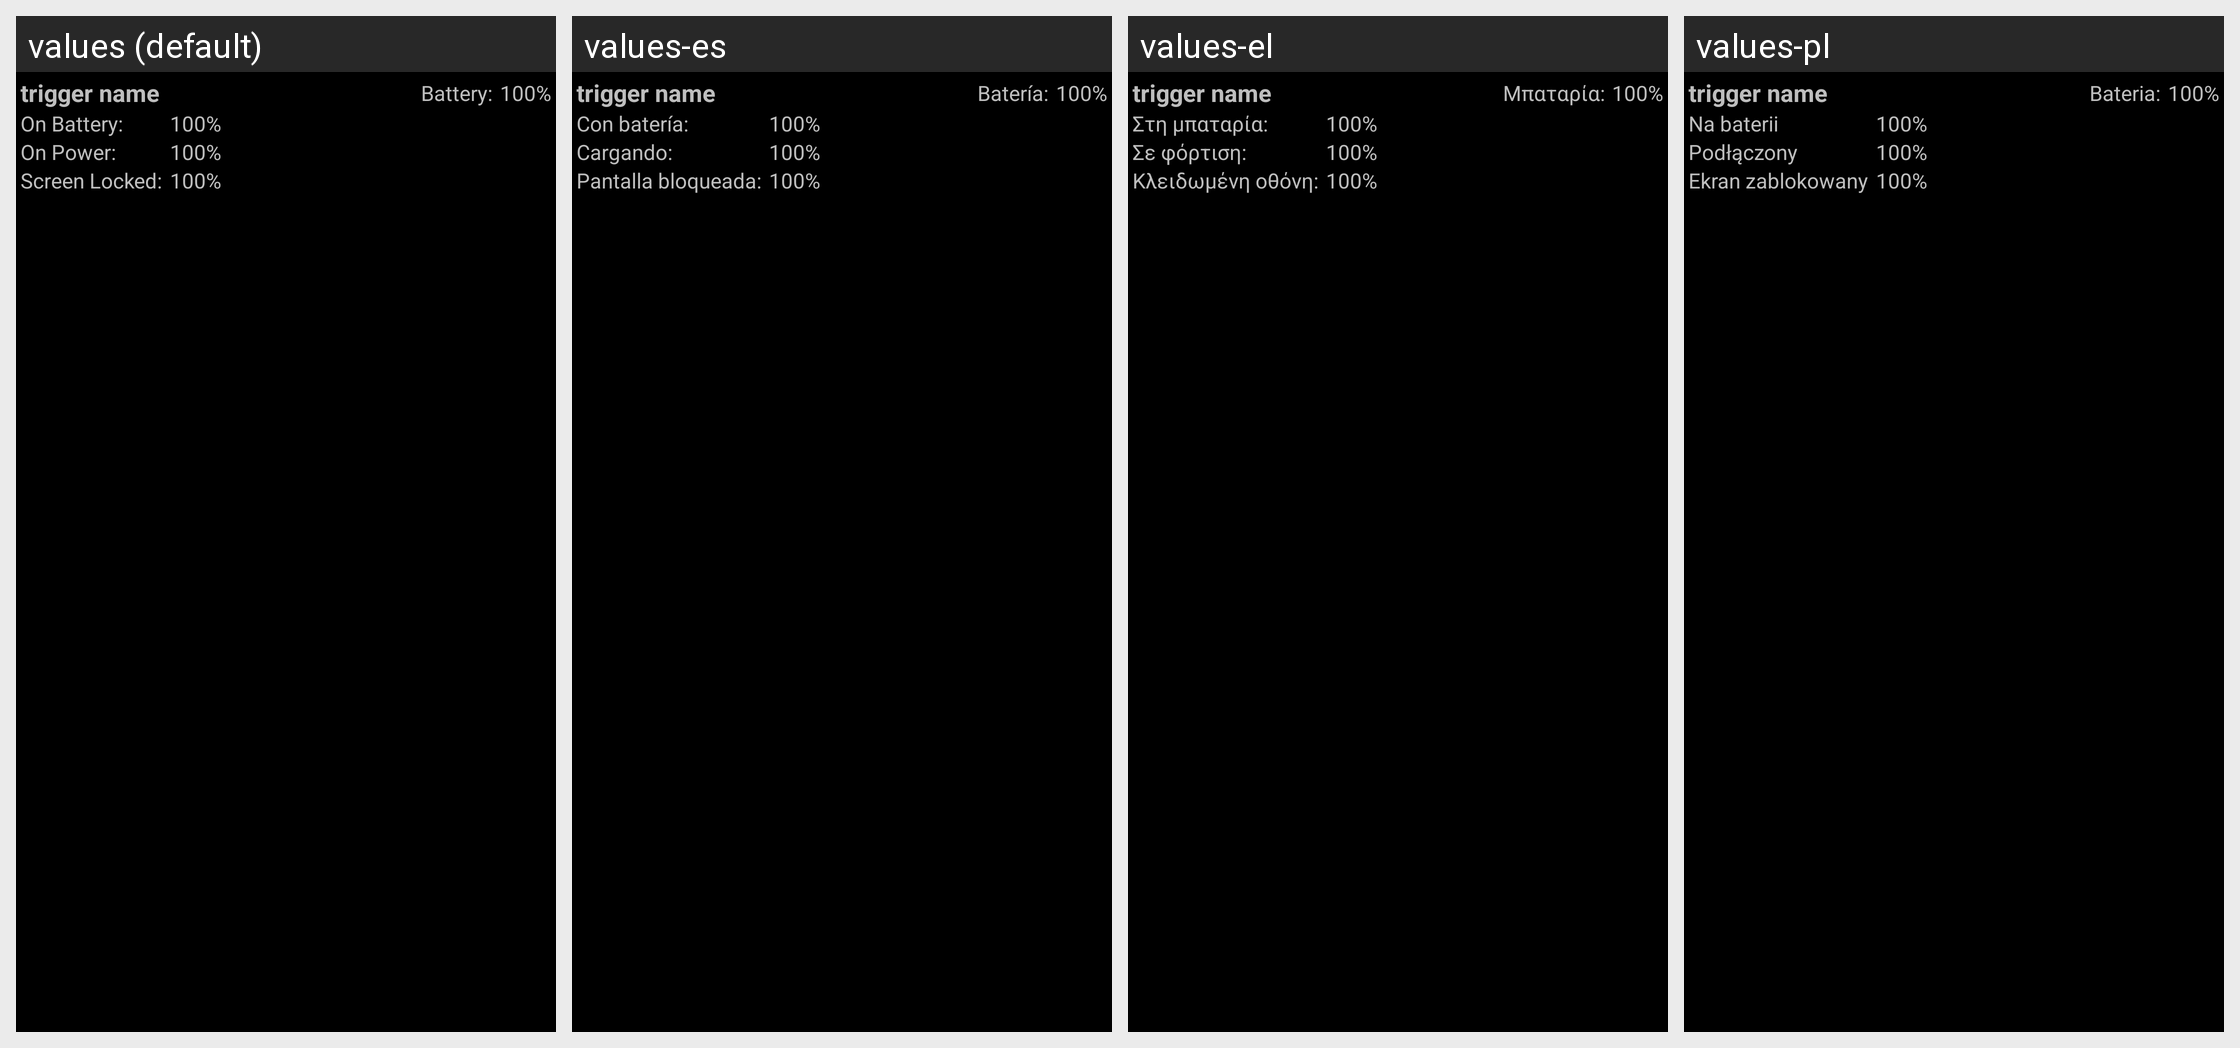

The Android screen above is rendered under several locales of the same app. Produce the string resources it draws, with the default and per-locale values.
Android screen res/layout/trigger_item_nohot_nocall.xml rendered under 4 locales, left to right: values (default), values-es, values-el, values-pl. Device: Nexus 5 (rendered at 1080×1920; each locale shown at half size, 540×960, under a caption strip naming it); theme CpuTunerTheme.
Other locales in the repository, not shown: values-de, values-en-rUS, values-fr, values-gr, values-hr, values-it, values-ja, values-ko, values-nl, values-pt, values-ru, values-sv, values-tr, values-uk, values-zh.
Strings drawn on this screen, with the default value and each locale's value (text and hints the layout hard-codes, and strings that could not be matched under every locale, appear in the picture but are not listed):

labelCurrentBattery
  values: Battery:
  values-es: Batería:
  values-el: Μπαταρία:
  values-pl: Bateria:

labelOnBattery
  values: On Battery:
  values-es: Con batería:
  values-el: Στη μπαταρία:
  values-pl: Na baterii

labelOnPower
  values: On Power:
  values-es: Cargando:
  values-el: Σε φόρτιση:
  values-pl: Podłączony

labelScreenLocked
  values: Screen Locked:
  values-es: Pantalla bloqueada:
  values-el: Κλειδωμένη οθόνη:
  values-pl: Ekran zablokowany
